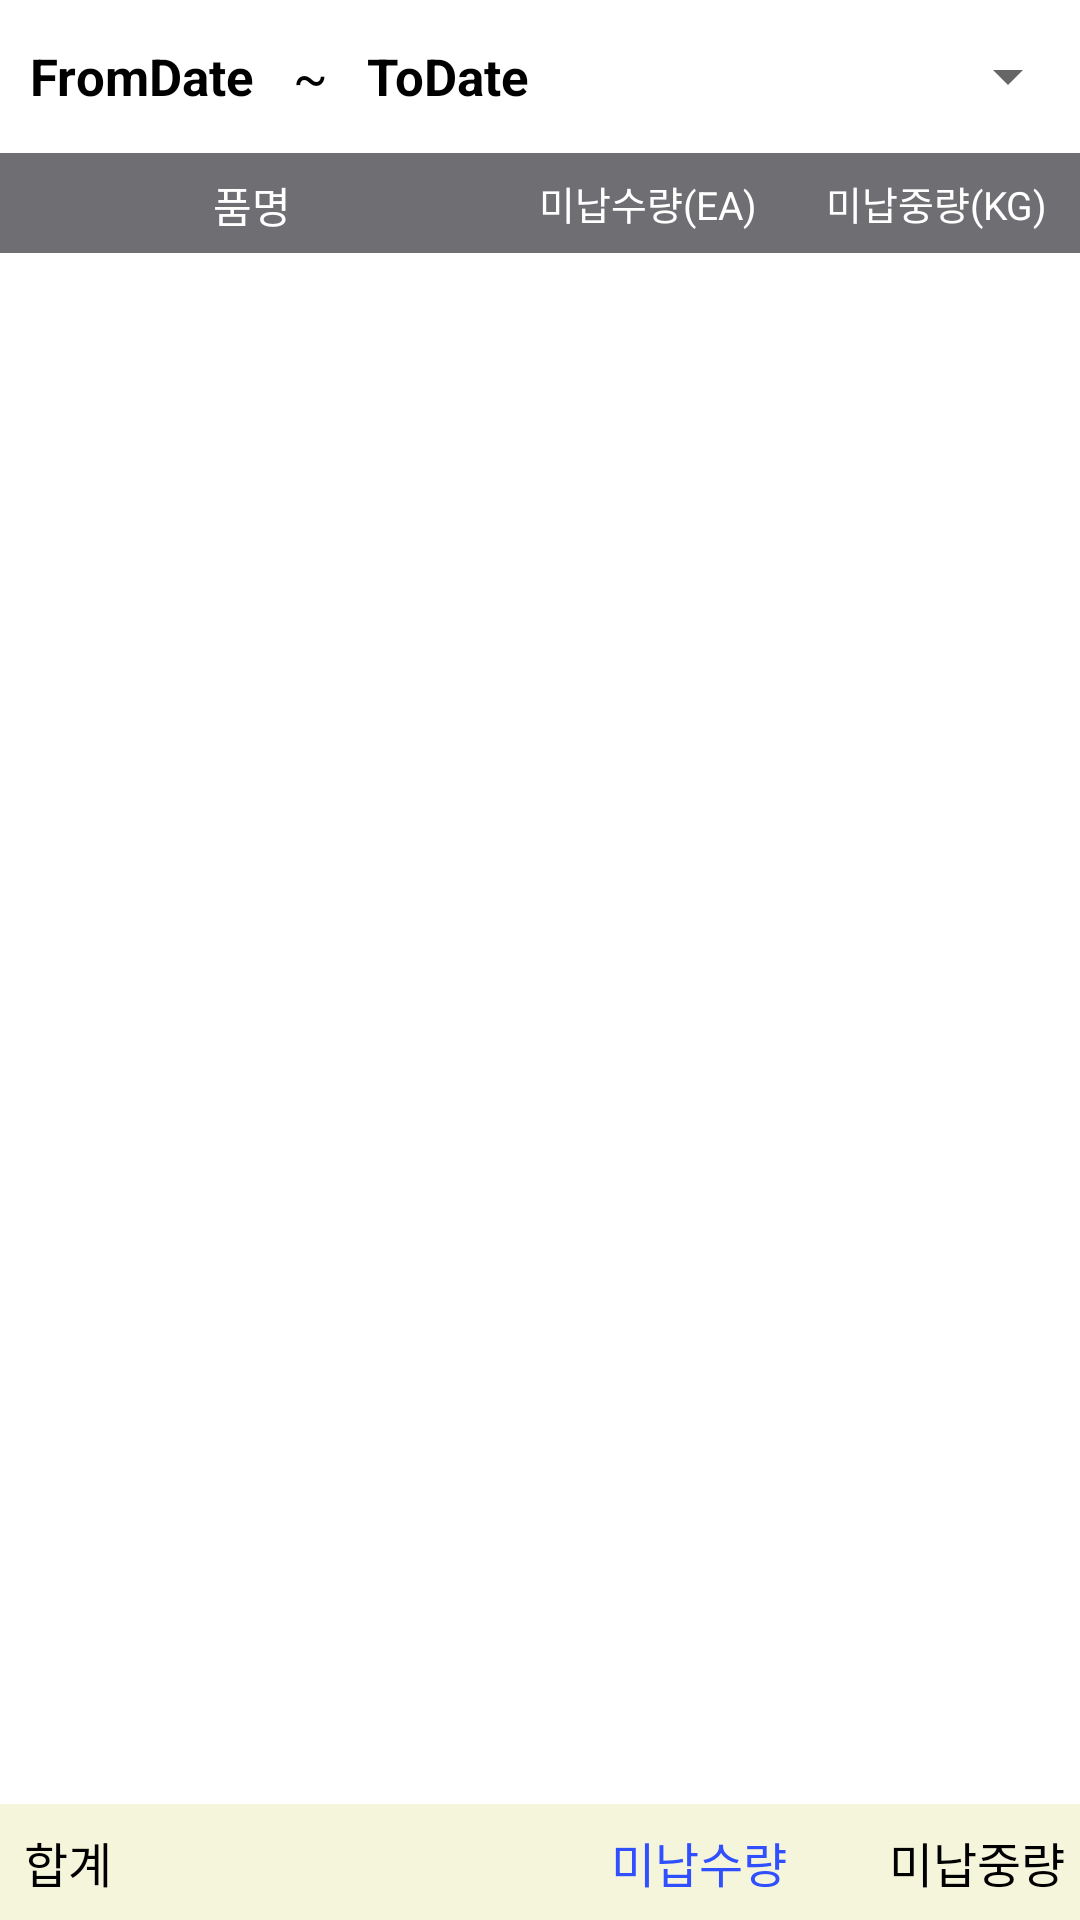

Reconstruct the res/layout file that produces this screen, plus the resources it refers to.
<!-- AndroidManifest.xml: application theme AppTheme -->
<!-- res/layout/activity_minap.xml -->
<?xml version="1.0" encoding="utf-8"?>
<LinearLayout xmlns:android="http://schemas.android.com/apk/res/android"
    xmlns:app="http://schemas.android.com/apk/res-auto"
    xmlns:tools="http://schemas.android.com/tools"
    android:layout_width="match_parent"
    android:layout_height="match_parent"
    android:orientation="vertical"
    android:weightSum="10">


    <LinearLayout
        android:id="@+id/layoutTop"
        android:layout_width="match_parent"
        android:layout_height="0dp"
        android:layout_weight="0.8"
        android:background="@drawable/borderline"
        android:gravity="center_vertical"
        android:orientation="vertical"
        android:visibility="visible"
        app:layout_constraintStart_toStartOf="parent"
        app:layout_constraintTop_toTopOf="parent">

        <LinearLayout
            android:layout_width="match_parent"
            android:layout_height="wrap_content"
            android:gravity="center|start"
            android:orientation="horizontal">

            <TextView
                android:id="@+id/txtFromDate"
                android:layout_width="wrap_content"
                android:layout_height="wrap_content"
                android:layout_gravity="start|center_vertical"
                android:layout_marginLeft="10dp"
                android:text="FromDate"
                android:textColor="#000000"
                android:textSize="17sp"
                android:textStyle="bold" />

            <TextView
                android:id="@+id/textView15"
                android:layout_width="wrap_content"
                android:layout_height="wrap_content"
                android:text="   ~   "
                android:textColor="#000000"
                android:textSize="17sp" />

            <TextView
                android:id="@+id/txtToDate"
                android:layout_width="wrap_content"
                android:layout_height="wrap_content"
                android:layout_gravity="start|center_vertical"
                android:text="ToDate"
                android:textColor="#000000"
                android:textSize="17sp"
                android:textStyle="bold" />

            <LinearLayout
                android:layout_width="match_parent"
                android:layout_height="match_parent"
                android:gravity="end"
                android:orientation="horizontal">

                <Spinner
                    android:id="@+id/spinnerDept"
                    android:layout_width="wrap_content"
                    android:layout_height="wrap_content"
                    android:gravity="center_vertical|end"
                    android:textAlignment="viewEnd" />
            </LinearLayout>

        </LinearLayout>

    </LinearLayout>

    <LinearLayout
        android:layout_width="match_parent"
        android:layout_height="0dp"
        android:layout_weight="8.6"
        android:background="@drawable/borderline"
        android:orientation="vertical">

        <LinearLayout
            android:layout_width="match_parent"
            android:layout_height="wrap_content"
            android:background="#6E6E73"
            android:gravity="center_vertical"
            android:orientation="horizontal"
            android:paddingTop="5dp"
            android:paddingBottom="5dp"
            android:weightSum="15">

            <TextView
                android:id="@+id/txtPartName"
                android:layout_width="0dp"
                android:layout_height="match_parent"
                android:layout_marginTop="2dp"
                android:layout_marginBottom="2dp"
                android:layout_weight="7"
                android:gravity="center"
                android:text="품명"
                android:textColor="#FFFFFF"
                android:textSize="14sp" />

            <TextView
                android:id="@+id/txtCoil4"
                android:layout_width="0dp"
                android:layout_height="wrap_content"
                android:layout_marginTop="2dp"
                android:layout_marginBottom="2dp"
                android:layout_weight="4"
                android:gravity="center"
                android:text="미납수량(EA)"
                android:textColor="#FFFFFF"
                android:textSize="13sp" />

            <TextView
                android:id="@+id/txtQty"
                android:layout_width="0dp"
                android:layout_height="wrap_content"
                android:layout_marginTop="2dp"
                android:layout_marginBottom="2dp"
                android:layout_weight="4"
                android:gravity="center"
                android:text="미납중량(KG)"
                android:textColor="#FFFFFF"
                android:textSize="13sp" />

        </LinearLayout>

        <ListView
            android:id="@+id/listview"
            android:layout_width="match_parent"
            android:layout_height="wrap_content"
            android:background="@drawable/borderline"
            android:textFilterEnabled="false" />

    </LinearLayout>


    <LinearLayout
        android:id="@+id/layoutTotal"
        android:layout_width="match_parent"
        android:layout_height="0dp"
        android:layout_weight="0.6"
        android:background="#FFF5F5DC"
        android:orientation="horizontal">

        <LinearLayout
            android:layout_width="match_parent"
            android:layout_height="match_parent"
            android:gravity="center_vertical"
            android:orientation="vertical"
            android:paddingLeft="8dp">

            <LinearLayout
                android:layout_width="match_parent"
                android:layout_height="wrap_content"
                android:layout_marginEnd="5dp"
                android:orientation="horizontal"
                android:weightSum="15">

                <TextView
                    android:id="@+id/textView17"
                    android:layout_width="0dp"
                    android:layout_height="wrap_content"
                    android:layout_weight="7"
                    android:text="합계"
                    android:textColor="#000000"
                    android:textSize="16sp" />

                <TextView
                    android:id="@+id/txtTotalQty"
                    android:layout_width="0dp"
                    android:layout_height="wrap_content"
                    android:layout_weight="4"
                    android:gravity="end"
                    android:text="미납수량"
                    android:textColor="#304FFE"
                    android:textSize="16sp" />

                <TextView
                    android:id="@+id/txtTotalWeight"
                    android:layout_width="0dp"
                    android:layout_height="wrap_content"
                    android:layout_weight="4"
                    android:gravity="end"
                    android:text="미납중량"
                    android:textColor="#000000"
                    android:textSize="16sp" />
            </LinearLayout>

        </LinearLayout>

    </LinearLayout>

</LinearLayout>
<!-- resources referenced by this layout -->
<resources>
  <style name="AppTheme" parent="Theme.MaterialComponents.Light">
          
          <item name="colorPrimary">@color/colorPrimary</item>
          <item name="colorPrimaryDark">@color/colorPrimaryDark</item>
          <item name="colorAccent">@color/colorAccent</item>
          <item name="windowNoTitle">true</item>
      </style>
  <color name="colorPrimary">#00445B</color>
  <color name="colorPrimaryDark">#00445B</color>
  <color name="colorAccent">#007CB0</color>
</resources>
